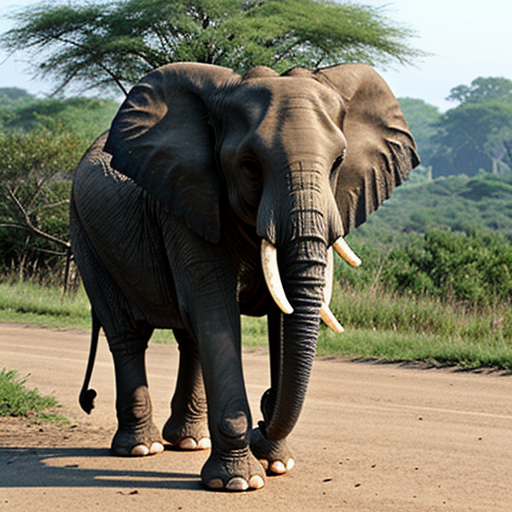
Generation parameters embedded in this image by AUTOMATIC1111 Stable Diffusion web UI or a fork of it (Forge, ...) (PNG 'parameters' text chunk):
elephant
Negative prompt: people, person, men, women
Steps: 20, Sampler: DPM++ 2M, Schedule type: Karras, CFG scale: 7, Seed: 1644800734, Size: 512x512, Model hash: 62bb78983a, Model: epicphotogasm_lastUnicorn, VAE hash: 235745af8d, VAE: vae-ft-mse-840000-ema-pruned.ckpt, Version: v1.10.1